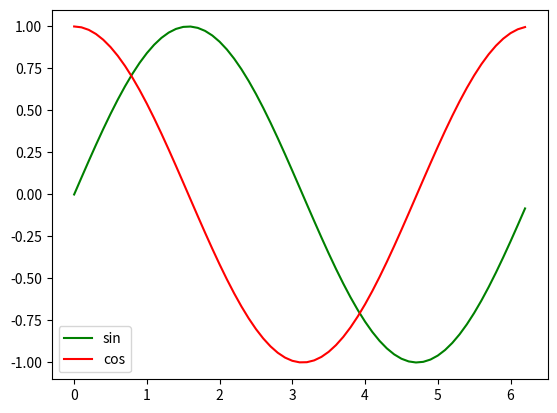

Write the Python code that produced this figure.
# Hello World for PSI Numerical Methods 2026
import numpy as np
import matplotlib.pyplot as plt

x = np.arange(0, 2* np.pi, .1)
y1 = np.sin(x)
y2 = np.cos(x)

fig = plt.figure()
plt.plot(x, y1, color='g',label='sin')
plt.plot(x, y2, color='r', label='cos')
plt.legend()
plt.savefig("trig.png")

print(np.exp(1.2))
print("Hello PSI 2026!")

def myexp(x, N=10):
    """
    This function computes exp(x) via the Taylor Series using terms up to
    order N.
    """

    t = 1.0  # The value of the current term
    y = 1.0  # The value of exp(x) up to this point

    # We initialize with the 0th order term, so run the loop
    # for the remaining N terms.
    for i in range(1, N+1):
        t *= x/i  # Update the term: tn = x^n / n!
        y += t    # add tn to y

    # We're done!
    return y


if __name__ == "__main__":

    print("Hello, world!")

    print("e(1) with  5 terms is", myexp(1.0, 5))
    print("e(1) with 10 terms is", myexp(1.0, 10))
    print("e(1) with 20 terms is", myexp(1.0, 20))
    print("e(1) with 40 terms is", myexp(1.0, 40))
